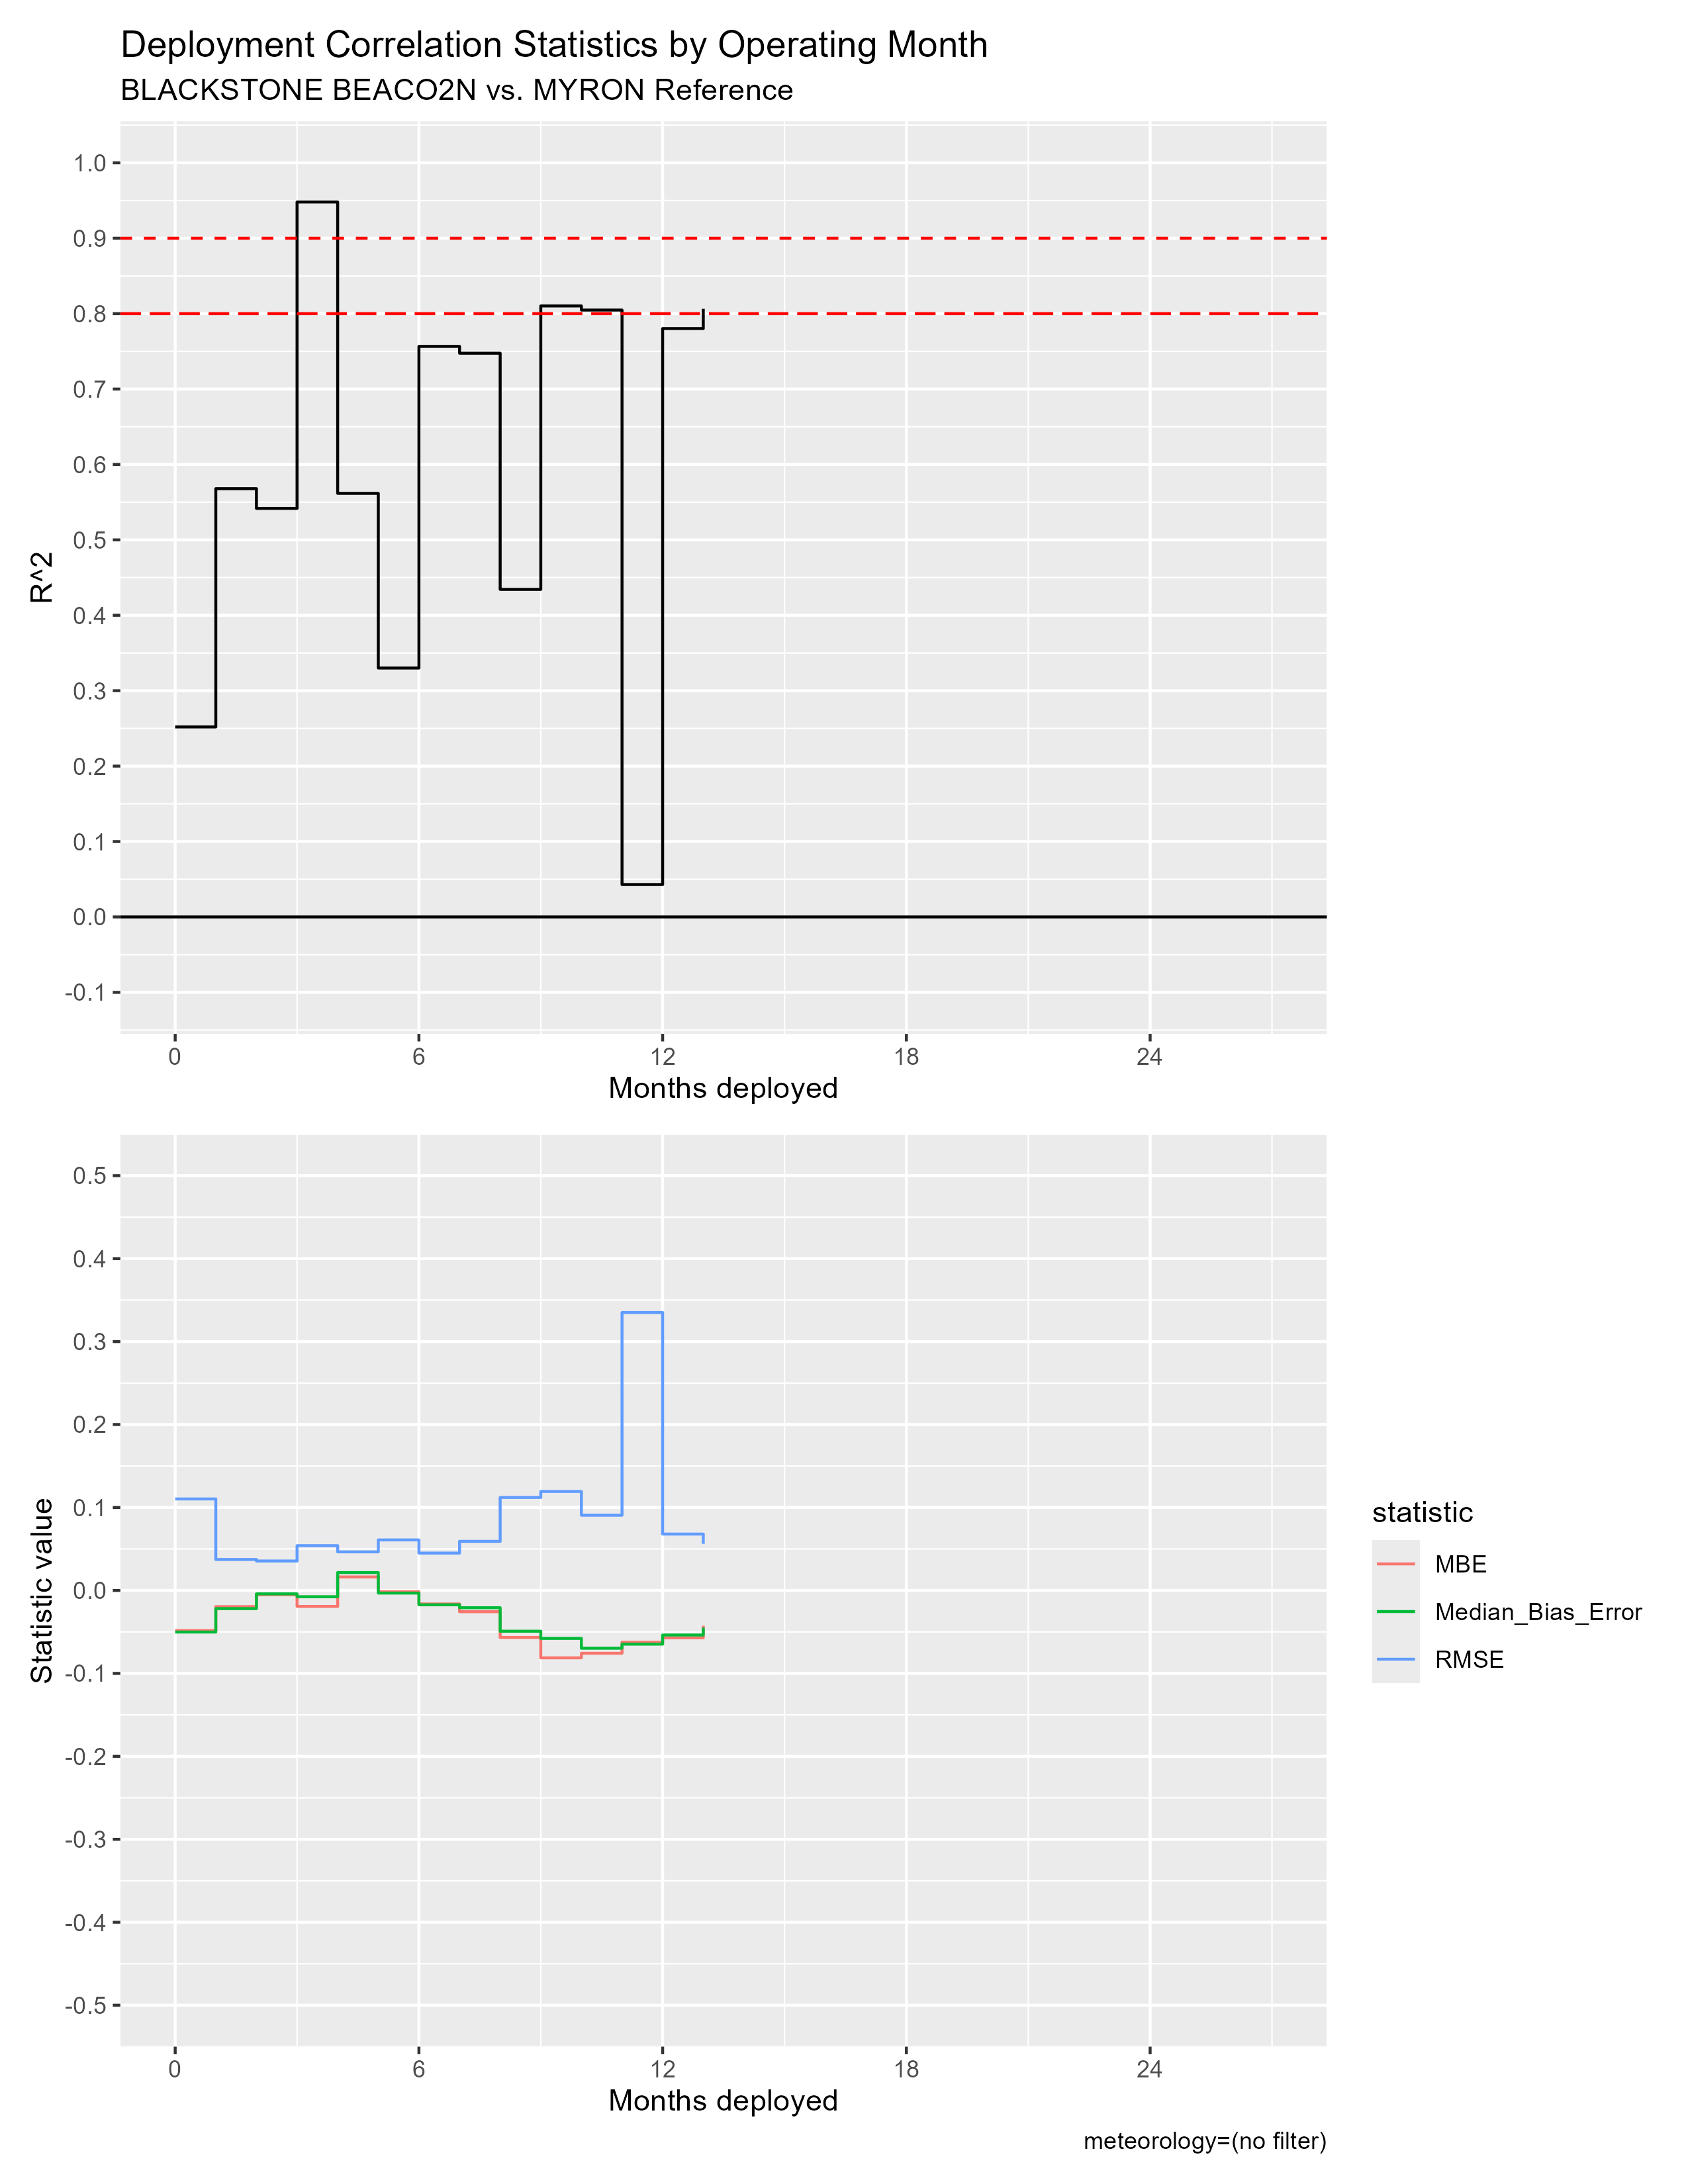

The file beside this chart, header and first rows:
mos_into_deployment, R^2, RMSE, MBE, Median_Bias_Error, residual_kurtosis, residual_skewness
0, 0.2519, 0.1103, -0.04842, -0.05017, 371.4, 16.75
1, 0.5679, 0.03731, -0.01946, -0.02191, 9.625, 0.6691
2, 0.5417, 0.03549, -0.005127, -0.004135, 6.488, -0.5753
3, 0.948, 0.05401, -0.01926, -0.007552, 15.54, -2.327
4, 0.5617, 0.0465, 0.01627, 0.02155, 31.97, -3.119
5, 0.3301, 0.0609, -0.001608, -0.003181, 128.3, 8.137
6, 0.7566, 0.04503, -0.01628, -0.01731, 9.117, -1.03
7, 0.7475, 0.05916, -0.02564, -0.02084, 21.16, -1.619
8, 0.4343, 0.1121, -0.05665, -0.04915, 207.6, 10.18
9, 0.8102, 0.1193, -0.08125, -0.05782, 12.07, -2.473
10, 0.8047, 0.09067, -0.07574, -0.06966, 30.44, -3.871
11, 0.04296, 0.335, -0.06242, -0.06474, 566.1, 23.31
12, 0.7802, 0.06795, -0.0571, -0.05376, 24.92, -3.52
13, 0.8064, 0.05623, -0.04261, -0.04486, 11.5, -0.1908
14, NA, NA, NA, NA, NA, NA
15, NA, NA, NA, NA, NA, NA
16, NA, NA, NA, NA, NA, NA
17, NA, NA, NA, NA, NA, NA
18, NA, NA, NA, NA, NA, NA
19, NA, NA, NA, NA, NA, NA
20, NA, NA, NA, NA, NA, NA
21, NA, NA, NA, NA, NA, NA
22, NA, NA, NA, NA, NA, NA
23, NA, NA, NA, NA, NA, NA
24, NA, NA, NA, NA, NA, NA
25, NA, NA, NA, NA, NA, NA
26, NA, NA, NA, NA, NA, NA
27, NA, NA, NA, NA, NA, NA
